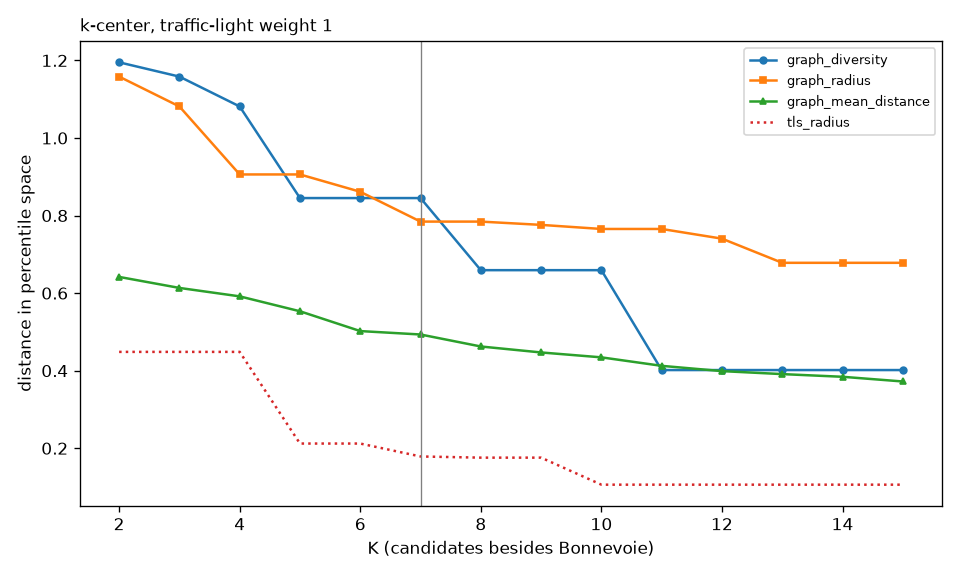

Data behind this chart, as committed beside it:
k, graph_diversity, graph_radius, tls_radius, graph_mean_distance, metric_span
2, 1.195, 1.158, 0.4485, 0.6418, 0.7146
3, 1.158, 1.081, 0.4485, 0.6134, 0.7828
4, 1.081, 0.906, 0.4485, 0.5917, 0.8086
5, 0.8451, 0.906, 0.2121, 0.5532, 0.899
6, 0.8451, 0.8613, 0.2121, 0.5021, 0.9066
7, 0.8451, 0.7844, 0.1788, 0.4933, 0.9066
8, 0.6592, 0.7844, 0.1758, 0.4624, 0.9136
9, 0.6592, 0.776, 0.1758, 0.447, 0.9136
10, 0.6592, 0.7654, 0.1061, 0.4344, 0.9167
11, 0.4016, 0.7654, 0.1061, 0.4125, 0.9338
12, 0.4016, 0.7404, 0.1061, 0.3989, 0.9338
13, 0.4016, 0.6782, 0.1061, 0.3912, 0.9338
14, 0.4016, 0.6782, 0.1061, 0.3843, 0.9338
15, 0.4016, 0.6782, 0.1061, 0.3722, 0.9338
